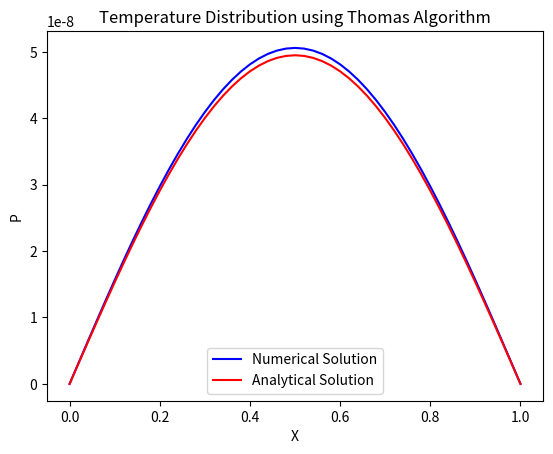

Python code for this plot:
import numpy as np
import matplotlib.pyplot as plt

# Define constants
n = 51
pi = 3.14159265359

# Initialize parameters
dx = 1.0 / (n - 1)
dt = 0.5 * dx * dx
eps = 0.0000000001
oldP = np.zeros(n)
newP = np.zeros(n)
f = np.zeros(n)
d = np.zeros(n)
alfa = np.zeros(n)
betta = np.zeros(n)

# Set initial conditions
for i in range(n):
    oldP[i] = np.sin(pi * i * dx)

# Set right-hand side
for i in range(n):
    f[i] = 0.0

# Coefficients for the Thomas algorithm
a = -1.0 / (dx * dx)
b = 1.0 / dt + 2.0 / (dx * dx)
c = -1.0 / (dx * dx)

# Main iteration loop
iter = 0
max_diff = float('inf')

while iter < 10000 and max_diff > eps:
    # Fill the d vector
    for i in range(n):
        d[i] = oldP[i] / dt + f[i]

    # Forward substitution (Thomas algorithm)
    alfa[1] = 0.0
    betta[1] = 0.0
    for i in range(1, n - 1):
        alfa[i + 1] = -a / (b + c * alfa[i])
        betta[i + 1] = (d[i] - c * betta[i]) / (b + c * alfa[i])

    # Backward substitution (Thomas algorithm)
    newP[n - 1] = 0.0  # Boundary condition
    for i in range(n - 2, -1, -1):
        newP[i] = alfa[i + 1] * newP[i + 1] + betta[i + 1]

    # Check for convergence
    max_diff = np.max(np.abs(newP - oldP))

    # Update oldP for the next iteration
    oldP[:] = newP
    iter += 1

# Print results
print("Iterations:", iter)
print("X\tP\tTrue")
for i in range(n):
    x = i * dx
    true_value = np.exp(-pi * pi * dt * iter) * np.sin(pi * x)
    print(x, "\t", newP[i], "\t", true_value)

# Create the plot
x = [i * dx for i in range(n)]
y = newP
true_y = [np.exp(-pi * pi * dt * iter) * np.sin(pi * i * dx) for i in range(n)]

plt.plot(x, y, label='Numerical Solution', color='blue')
plt.plot(x, true_y, label='Analytical Solution', color='red')

# Add title and labels
plt.title("Temperature Distribution using Thomas Algorithm")
plt.xlabel("X")
plt.ylabel("P")
plt.legend()
plt.show()
#2thomas 
# import numpy as np
# import matplotlib.pyplot as plt


# n = 101
# pi = 3.14159265359
# C = 1.0

# dx = 1.0 / (n - 1)
# dt = 0.01 * dx / (2.0 * C)
# eps = 0.00001
# oldP = np.zeros(n)
# newP = np.zeros(n)
# d = np.zeros(n)
# alfa = np.zeros(n)
# betta = np.zeros(n)

# for i in range(n):
#     if i <= n // 2:
#         oldP[i] = 1.0


# a = C / dx
# b = 1.0 / dt - C / dx
# c = 0.0

# # Main iteration loop
# iter = 0
# max_diff = float('inf')

# while iter < 100 and max_diff > eps:
#     # Fill the d vector
#     for i in range(n):
#         d[i] = oldP[i] / dt

#     # Forward substitution (Thomas algorithm)
#     alfa[1] = 0.0
#     betta[1] = 1.0
#     for i in range(1, n - 1):
#         alfa[i + 1] = -a / (b + c * alfa[i])
#         betta[i + 1] = (d[i] - c * betta[i]) / (b + c * alfa[i])

    
#     newP[n - 1] = 0.0 
#     for i in range(n - 2, -1, -1):
#         newP[i] = alfa[i + 1] * newP[i + 1] + betta[i + 1]

    
#     max_diff = np.max(np.abs(newP - oldP))

    
#     oldP[:] = newP
#     iter += 1

# # Print results
# print("Iterations:", iter)
# print("VARIABLES = \"X\", \"P\"")
# print("ZONE I=", n, ", F=POINT")
# for i in range(n):
#     print(i * dx, "\t", newP[i])

# # Create the plot
# x = [i * dx for i in range(n)]
# y = newP

# plt.plot(x, y, label='graph ', color='blue')
# plt.title("Temperature Distribution using Thomas Algorithm")
# plt.xlabel("X")
# plt.ylabel("P")
# plt.legend()
# plt.show()
# #1exact
# import numpy as np
# import matplotlib.pyplot as plt

# # Define constants
# n = 51
# pi = 3.14159265359

# # Initialize parameters
# dx = 1.0 / (n - 1)
# dt = 0.5 * dx * dx
# eps = 0.00001

# # Initialize arrays
# oldP = np.zeros(n)
# newP = np.zeros(n)

# # Set initial conditions
# for i in range(n):
#     oldP[i] = np.sin(pi * i * dx)

# # Main loop
# iter = 0
# max_diff = float('inf')  # Initialize max_diff to a large value

# while max_diff > eps:
#     # Boundary conditions
#     oldP[0] = 0.0
#     newP[0] = 0.0
#     oldP[n - 1] = 0.0
#     newP[n - 1] = 0.0

#     # Update interior points
#     for i in range(1, n - 1):
#         newP[i] = oldP[i] + dt * ((oldP[i + 1] - 2.0 * oldP[i] + oldP[i - 1]) / (dx * dx))

#     # Calculate the maximum difference
#     max_diff = np.max(np.abs(newP - oldP))

#     # Update oldP
#     oldP[:] = newP

#     iter += 1

# # Print results
# print("VARIABLES = \"X\", \"P\", \"True\"")
# print("ZONE I=", n, ", F=POINT")
# for i in range(n):
#     true_value = np.exp(-pi * pi * dt * iter) * np.sin(pi * i * dx)
#     print(i * dx, "\t", newP[i], "\t", true_value)

# # Create the plot
# x = [i * dx for i in range(n)]
# y = newP
# true_y = [np.exp(-pi * pi * dt * iter) * np.sin(pi * i * dx) for i in range(n)]

# plt.plot(x, y, label='Numerical Solution', color='blue')
# plt.plot(x, true_y, label='Analytical Solution', color='red')

# # Add title and labels
# plt.title("Temperature Distribution")
# plt.xlabel("X")
# plt.ylabel("P")

# plt.legend()
# plt.show()

#2exact
# import numpy as np
# import matplotlib.pyplot as plt

# # Define constants
# n = 101
# pi = 3.1415
# C = 1.0

# # Initialize arrays
# dx = 1.0 / (n - 1)
# dt = 0.01 * dx / (2.0 * C)
# eps = 0.00001
# oldP = np.zeros(n)
# newP = np.zeros(n)

# # Set initial conditions
# for i in range(n):
#     if i <= n // 2:
#         oldP[i] = 1.0

# # Set boundary conditions
# oldP[0] = 1.0
# oldP[n - 1] = 0.0

# # Main loop
# iter = 0
# while iter < 10000:
#     newP[0] = 1.0
#     newP[n - 1] = 0.0

#     # Update interior points
#     for i in range(1, n - 1):
#         newP[i] = oldP[i] - C * dt * ((oldP[i] - oldP[i - 1]) / dx)

#     # Update max difference
#     max_diff = np.max(np.abs(newP - oldP))

#     # Update oldP
#     oldP[:] = newP

#     iter += 1

# # Print results
# print("Iterations:", iter)

# # Print output in a format similar to the C++ code
# print("VARIABLES = \"X\", \"P\"")
# print("ZONE I=", n, ", F=POINT")
# for i in range(n):
#     print(i * dx, "\t", newP[i])

# # Create the plot
# x = [i * dx for i in range(n)]
# y = newP

# plt.plot(x, y, label='Numerical Solution', color='blue')

# # Add title and labels
# plt.title("Temperature Distribution")
# plt.xlabel("X")
# plt.ylabel("P")

# # Add legend
# plt.legend()

# # Show the plot
# plt.show()